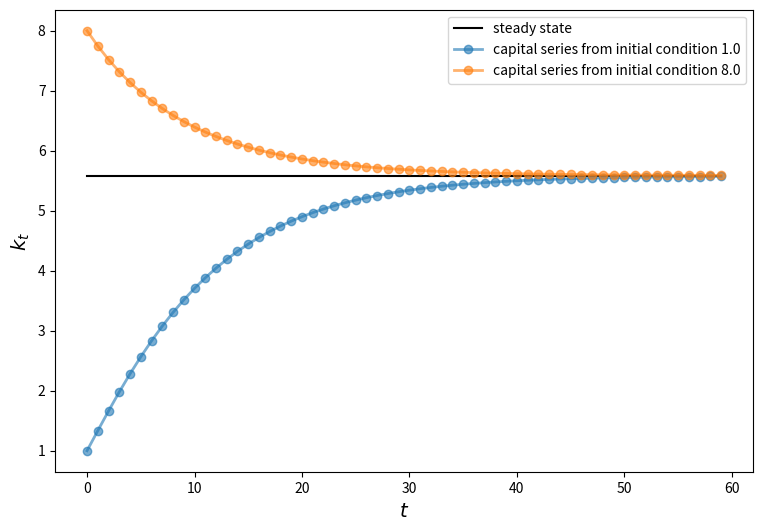

This chart was generated by the following Python code:
import numpy as np
import matplotlib.pyplot as plt
from scipy.integrate import quad
from random import uniform

# ---------
# Consumer
# ---------


class Consumer:
    def __init__(self, w):
        "Initialize the consumer with w USD of wealth"
        self.wealth = w

    def earn(self, y):
        "The consumer earns y USD"
        self.wealth += y

    def spend(self, x):
        "The consumer spends x USD if feasible"
        new_wealth = self.wealth - x
        if new_wealth < 0:
            print("Insufficient funds")
        else:
            self.wealth = new_wealth


consumers = list()
for i in range(100):
    consumers.append(Consumer(np.random.uniform(10, 100)))

c1 = Consumer(10)


# ---------
# Solow
# ---------


class Solow:
    def __init__(self, n=0.05, s=0.25, delta=0.1, alpha=0.3, z=2.0, k=1.0):
        self.n, self.s, self.delta, self.alpha, self.z = n, s, delta, alpha, z
        self.k = k

    def unpack_params(self):
        n, s, delta, alpha, z = self.n, self.s, self.delta, self.alpha, self.z
        return n, s, delta, alpha, z

    def h(self):
        n, s, delta, alpha, z = self.unpack_params()
        return (s * z * self.k**alpha + (1 - delta) * self.k) / (1 + n)

    def update(self):
        self.k = self.h()

    def steady_state(self):
        n, s, delta, alpha, z = self.unpack_params()
        return (s * z / (n + delta)) ** (1 / (1 - alpha))

    def generate_sequence(self, t):
        path = []
        for i in range(t):
            path.append(self.k)
            self.update()
        return path


s1 = Solow()
s2 = Solow(k=8.0)

T = 60
fig, ax = plt.subplots(figsize=(9, 6))

ax.plot([s1.steady_state()] * T, "k-", label="steady state")

for s in s1, s2:
    lb = f"capital series from initial condition {s.k}"
    ax.plot(s.generate_sequence(T), "o-", lw=2, alpha=0.6, label=lb)

ax.set_xlabel("$t$", fontsize=14)
ax.set_ylabel("$k_t$", fontsize=14)
ax.legend()
plt.show()


class Market:
    def __init__(self, ad, bp, az, bz, tax):
        self.ad, self.bd, self.az, self.bz, self.tax = ad, bp, az, bz, tax
        if ad < az:
            raise ValueError("Insufficient demand.")

    def unpack_params(self):
        ad, bp, az, bz, tax = self.ad, self.bp, self.az, self.bz, self.tax
        return ad, bp, az, bz, tax

    def price(self):
        return (self.ad - self.az + self.bz * self.tax) / (self.bz + self.bd)

    def quantity(self):
        return self.ad - self.bd * self.price()

    def consumer_surp(self):
        def integrand(x):
            return self.ad / self.bd - x / self.bd

        area, error = quad(integrand, 0, self.quantity())
        return area - self.price() * self.quantity()

    def cs(self):
        def area_below(x):
            return self.price()

        area, error = quad(self.inverse_demand, 0, self.quantity())
        area2, error2 = quad(area_below, 0, self.quantity())
        return area - area2

    def producer_surp(self):
        def integrand(x):
            return -self.az / self.bz + x / self.bz

        area, error = quad(integrand, 0, self.quantity())
        return (self.price() - self.tax) * self.quantity() - area

    def ps(self):
        def area_above(x):
            return self.price() - self.tax

        area, error = quad(self.inverse_supply_no_tax, 0, self.quantity())
        area2, error2 = quad(area_above, 0, self.quantity())
        return area2 - area

    def taxrev(self):
        return self.tax * self.quantity()

    def inverse_demand(self, x):
        return self.ad / self.bd - x / self.bd

    def inverse_supply(self, x):
        return -(self.az / self.bd) + x / self.bz * x + self.tax

    def inverse_supply_no_tax(self, x):
        return -(self.az / self.bd) + x / self.bz


baseline_params = 15, 0.5, -2, 0.5, 3
m = Market(*baseline_params)
print(f"Price: {m.price()}")
print(f"Consumer surplus: {m.consumer_surp()}")
print(f"Consumer surplus2: {m.cs()}")

print(f"Producer surplus: {m.producer_surp()}")
print(f"Prod: {m.ps()}")


# class Chaos:
#     def __init__(self, x0, r):
#         self.x = x0
#         self.r = r

#     def update(self):
#         self.x = self.r * self.x * (1 - self.x)

#     def generate_sequence(self, n):
#         path = list()
#         for i in range(n):
#             path.append(self.x)
#             self.update()
#         return path

#     def __call__(self):
#         print(f"Current state: {self.x}")


# ch = Chaos(0.1, 4.0)
# ch.generate_sequence(5)

# # Bifurcation plot

# fig, ax = plt.subplots()
# rs = np.linspace(2.5, 4, 100)
# for i in rs:
#     tmp_sys = Chaos(0.5, i)
#     tmp_res = tmp_sys.generate_sequence(1000)[-50:]
#     ax.plot([i] * len(tmp_res), tmp_res, "b.", ms=0.6)

# plt.show()


# ---------
# Exc 8.5.1
# ---------


class ECDF:
    def __init__(self, sample):
        self.sample = sample

    def __call__(self, x):
        return sum([i <= x for i in self.sample]) / len(self.sample)


samples = [uniform(0, 1) for i in range(1000)]
F = ECDF(samples)
print(F(0.5))

# ---------
# Exc 8.5.2
# ---------


class Poly:
    def __init__(self, a):
        self.a = a

    def __call__(self, x):
        res = 0.0
        for index, coeff in enumerate(self.a):
            res += coeff * x**index
        return res

    def differentiate(self):
        new_coeffs = []
        for index, coeff in enumerate(self.a):
            new_coeffs.append(index * coeff)
        del new_coeffs[0]
        return new_coeffs
